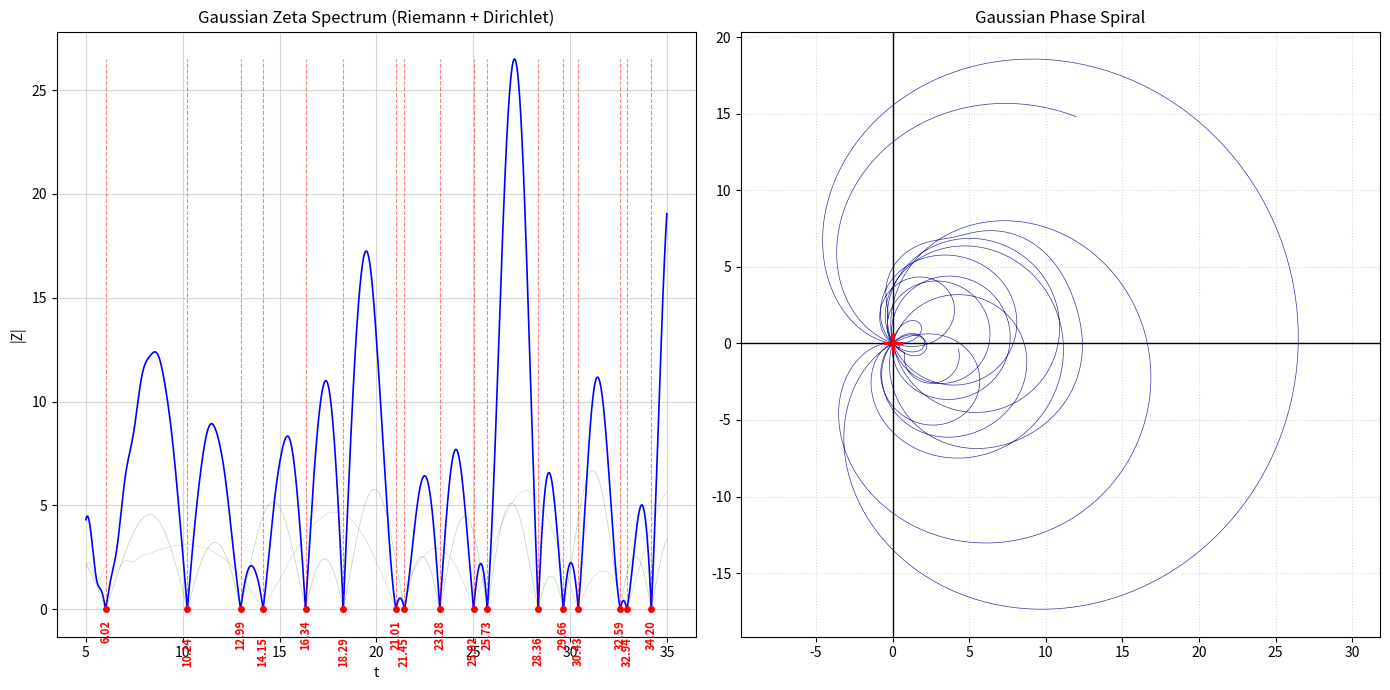

The matplotlib source for this figure:
# -*- coding: utf-8 -*-
"""
QSSC / Integer Chaos (Vase operator) verification script with configurable integer types.
FINAL OPTIMIZED VERSION:
- Added flexible configuration for number range and types.
- Users can select different number sequences (primes, random, 3n+1, etc.) in config.
"""

from __future__ import annotations
import math
import sys
from dataclasses import dataclass
from typing import Tuple, List
import numpy as np
import matplotlib.pyplot as plt
import mpmath as mp

# =========================
#    AUTO-TUNING LOGIC
# =========================
def auto_tune_config(t_center: float):
    """
    Автоматически подбирает NMAX и ALPHA под высоту T.
    Алгоритм из старой версии: N зависит от высоты T, а не от ширины диапазона.
    """
    # 1. Эмпирический коэффициент "запаса мощности"
    effort_factor = 5.0  # 10.0 - баланс

    # Считаем NMAX от центральной точки диапазона
    n_max = int(t_center * effort_factor)

    # Округляем до красивого числа (тысяч)
    # (n_max // 1000 + 1) * 1000 гарантирует, что мы всегда округляем вверх до полной 1000
    n_max = (n_max // 1000 + 1) * 1000

    # 2. Подбираем ALPHA (чтобы хвост обрезался мягко)
    # Формула: alpha * n_max^2 = 5.0
    alpha = 5.0 / (n_max ** 2)

    return n_max, alpha


# =========================
#      CONFIGURATION
# =========================
@dataclass(frozen=True)
class Config:
    # Диапазон чисел (начало диапазона)
    M: int = 1

    # Настройки диапазона анализа T
    T_MIN: float = 5.0
    T_MAX: float = 35.0

    NUMBER_TYPE: str = "integers"  # "integers", "primes", "3n+1", "golden", "random", "3n+2", "gaussian"

    # Остальные настройки
    N_T: int = 100000
    CHUNK_SIZE: int = 16384
    USE_2PI: bool = False
    U: float = 1e-3
    ZETA_DPS: int = 16
    TOL: float = 0.1
    PRINT_DECIMALS: int = 16
    SHOW_WORST_K: int = 100

    # --- Динамические свойства (вычисляются на лету) ---

    @property
    def _tuning_params(self) -> Tuple[int, float]:
        """Внутренний метод для расчета параметров на основе центра диапазона."""
        t_center = (self.T_MIN + self.T_MAX) / 2.0
        return auto_tune_config(t_center)

    @property
    def NMAX(self) -> int:
        """Автоматическая настройка NMAX на основе высоты T (через t_center)."""
        n, _ = self._tuning_params
        return n

    @property
    def ALPHA(self) -> float:
        """Автоматическая настройка ALPHA, связанная с NMAX."""
        _, a = self._tuning_params
        return a


# Инициализация конфига
CFG = Config()


# =========================
#       NUMBER SEQUENCES
# =========================

def is_prime(num: int) -> bool:
    """Быстрая проверка числа на простоту."""
    if num < 2: return False
    if num == 2: return True
    if num % 2 == 0: return False
    # Проверяем нечетные делители до корня из num
    limit = int(math.isqrt(num)) + 1
    for i in range(3, limit, 2):
        if num % i == 0:
            return False
    return True


def generate_numbers(M: int, N: int, number_type: str) -> np.ndarray:
    """Генерация различных типов чисел."""
    if number_type == "integers":
        return np.arange(M, M + N, dtype=np.float64)

    elif number_type == "primes":
        primes = []
        candidate = M
        # Если M=1, начинаем проверку с 1 (которая вернет False),
        # но логичнее искать начиная с candidate.
        while len(primes) < N:
            if is_prime(candidate):
                primes.append(candidate)
            candidate += 1
        return np.array(primes, dtype=np.float64)

    elif number_type == "chi4":
        # Генерируем нечетные числа: 1, 3, 5, 7, 9...
        # L(s, chi4) = 1^-s - 3^-s + 5^-s - 7^-s ...
        return 2 * np.arange(M - 1, M + N, dtype=np.float64) + 1

    elif number_type == "3n+1":
        return 3 * np.arange(M, M + N, dtype=np.float64) + 1
    elif number_type == "3n+2":
        # Последовательность: 5, 8, 11, 14... (при M=1)
        # Это Дзета Гурвица zeta(s, 2/3)
        return 3 * np.arange(M, M + N, dtype=np.float64) + 2
    elif number_type == "golden":
        return (np.arange(M, M + N, dtype=np.float64) * (1 + math.sqrt(5)) / 2)
    elif number_type == "random":
        # Исправленная версия: сначала int, потом float
        # Сортировка (np.sort) делает спектр более физичным (возрастающие уровни)
        raw_ints = np.random.randint(M, M + N, size=N)
        return np.sort(raw_ints).astype(np.float64)
    else:
        raise ValueError(f"Unknown number type: {number_type}")

def get_riemann_zeros_in_range(t_min: float, t_max: float, dps: int = 80) -> np.ndarray:
    """
    Получить мнимые части нулей Римана в диапазоне [t_min, t_max].
    """
    if t_max < t_min:
        t_min, t_max = t_max, t_min

    mp.mp.dps = int(dps)  # Устанавливаем точность (должна быть достаточно высокая)

    # Приблизительная оценка числа нулей в диапазоне
    def estimate_n_zeros(T):
        if T <= 0: return 0
        c = T / (2 * math.pi)
        return c * math.log(c) - c + 0.875

    k_start = max(1, int(estimate_n_zeros(t_min)) - 5)
    zeros: List[float] = []
    k = k_start

    print(f"[zeros] Jumping to estimated start index k={k} for T={t_min}...")

    last_print = 0
    while True:
        z = mp.zetazero(k)  # Получаем k-й ноль Римана
        gamma = float(mp.im(z))  # Извлекаем мнимую часть

        if gamma > t_max + 1e-12:
            break
        if gamma >= t_min - 1e-12:
            zeros.append(gamma)

        if k - last_print >= 50:  # Реже обновляем статус для скорости
            print(f"\r[zeros] fetched k={k} (found={len(zeros)})", end="", flush=True)
            last_print = k
        k += 1

    print(f"\r[zeros] done. checked k up to {k - 1}, found in-range={len(zeros)}      ")
    return np.array(zeros, dtype=np.float64)


# =========================
#     QSSC ENGINE
# =========================
def soft_cutoff_heat(lam: np.ndarray, alpha: float) -> tuple[np.ndarray, int]:
    """
    A4: g(lambda) = exp(-alpha*lambda^2), with numerical underflow protection.
    """
    exp_arg = -alpha * lam * lam
    exp_min = -745.0
    clipped = int(np.sum(exp_arg < exp_min))
    exp_arg = np.maximum(exp_arg, exp_min)
    g = np.exp(exp_arg)
    return g, clipped

def build_vase_spectrum(n: np.ndarray, use_2pi: bool) -> np.ndarray:
    """lambda_n = n or lambda_n = 2*pi*n."""
    if use_2pi:
        return (2.0 * math.pi) * n
    return n.copy()

def compute_Z_profile_integer_flow(
        t: np.ndarray,
        lam: np.ndarray,
        u: float,
        alpha: float,
        chunk_size: int = 2048,
) -> Tuple[np.ndarray, np.ndarray]:
    """Вычисление Z(t) для s=0.5 + i t."""
    g, n_clipped = soft_cutoff_heat(lam, alpha=alpha)
    A = (u * u) + (lam * lam)
    logA = np.log(A)
    phi = 0.5 * logA
    amp = 2.0 * g * np.exp(-0.25 * logA)

    zr = np.zeros_like(t, dtype=np.float64)
    zi = np.zeros_like(t, dtype=np.float64)

    n_modes = lam.size
    n_chunks = int(math.ceil(n_modes / max(1, chunk_size)))
    pb = ProgressBar(total=n_chunks, prefix="[compute] Z-profile")

    chunk_idx = 0
    for i0 in range(0, n_modes, chunk_size):
        i1 = min(i0 + chunk_size, n_modes)
        phi_c = phi[i0:i1]
        amp_c = amp[i0:i1]

        # Основная тяжелая операция: матричное умножение
        phase = np.outer(t, phi_c)
        zr += np.dot(np.cos(phase), amp_c)
        zi -= np.dot(np.sin(phase), amp_c)

        chunk_idx += 1
        pb.update(chunk_idx)

    pb.close()
    Z = zr + 1j * zi
    P = np.abs(Z)
    return Z, P

# =========================
#      MINIMA & ROOTS
# =========================
def compare_library_zeros_to_minima(
        zeros_lib: np.ndarray,
        minima_t: np.ndarray,
        tol: float,
        decimals: int,
        show_worst_k: int,
) -> None:
    """Сравнивает библиотечные нули с найденными минимумами и выводит подробный отчет."""
    if zeros_lib.size == 0:
        print("\n[cmp] No library zeros in range.")
        return
    if minima_t.size == 0:
        print("\n[cmp] No minima detected in profile.")
        return

    def n_t_approx(T):
        if T <= 0: return 0
        return (T / (2 * math.pi)) * math.log(T / (2 * math.pi)) - (T / (2 * math.pi)) + 7 / 8

    t_min_val = min(zeros_lib[0], minima_t[0])
    t_max_val = max(zeros_lib[-1], minima_t[-1])

    theoretical_count = int(round(n_t_approx(t_max_val) - n_t_approx(t_min_val)))

    print(f"\n=== Анализ диапазона T=[{t_min_val:.1f}, {t_max_val:.1f}] ===")
    print(f"[theory] Ожидаемое число нулей (Риман-Мангольдт): ~{theoretical_count}")
    print(f"[actual] Библиотечных нулей (mpmath):             {zeros_lib.size}")
    print(f"[yours]  Найденных минимумов (ваша программа):    {minima_t.size}")

    if zeros_lib.size == minima_t.size:
        print(">>> ИДЕАЛЬНОЕ СОВПАДЕНИЕ ПО КОЛИЧЕСТВУ! <<<")
    else:
        diff = minima_t.size - zeros_lib.size
        print(f">>> РАСХОЖДЕНИЕ: {diff} (если >0, есть лишние; если <0, пропущены)")

    fmt = f"{{:.{decimals}f}}"
    deltas = []
    rows = []

    for g in zeros_lib:
        j = int(np.argmin(np.abs(minima_t - g)))
        t_star = float(minima_t[j])
        d = float(abs(t_star - float(g)))
        status = "OK" if d <= tol else "BAD"
        deltas.append(d)
        rows.append((d, float(g), t_star, status))

    deltas_arr = np.array(deltas, dtype=np.float64)
    wow = int(np.sum(deltas_arr <= tol))

    print(f"\n=== Детальный список всех найденных нулей ({len(rows)} шт.) ===")
    print(f"Tol={tol} -> Совпадений: {wow}/{zeros_lib.size}")
    print(f"Средняя ошибка: {np.mean(deltas_arr):.6f}, Макс. ошибка: {np.max(deltas_arr):.6f}")
    print("-" * 65)
    print(f"{'Zeta Zero (Lib)':<22} | {'Calculated (You)':<22} | {'Delta':<10}")
    print("-" * 65)

    rows_sorted_by_time = sorted(rows, key=lambda x: x[1])

    for d, g, t_star, status in rows_sorted_by_time:
        mark = "!!!" if d > tol else ""
        print(f"{fmt.format(g):<22} | {fmt.format(t_star):<22} | {d:.6f} {mark}")

    print("-" * 65)


def find_local_minima_indices(P: np.ndarray) -> np.ndarray:
    """Индексы строгих локальных минимумов для P(t)."""
    mid = (P[1:-1] < P[:-2]) & (P[1:-1] < P[2:])
    return np.flatnonzero(mid) + 1

def refine_minimum_parabola(t: np.ndarray, P: np.ndarray, i: int) -> float:
    """Уточнение локального минимума с использованием параболы."""
    if i <= 0 or i >= len(t) - 1:
        return float(t[i])
    x = t[i - 1:i + 2]
    y = P[i - 1:i + 2]

    try:
        a, b, _ = np.polyfit(x, y, 2)
    except np.linalg.LinAlgError:
        return float(t[i])

    if a <= 0:
        return float(t[i])

    x_star = -b / (2.0 * a)
    if x_star < x[0] or x_star > x[2]:
        return float(t[i])

    return float(x_star)

def extract_profile_minima(t: np.ndarray, P: np.ndarray, refine: bool = True) -> np.ndarray:
    """Извлекаем точные позиции всех локальных минимумов профиля P(t)=|Z(t)|."""
    idx = find_local_minima_indices(P)
    if idx.size == 0:
        return np.array([], dtype=np.float64)
    if not refine:
        return t[idx].astype(np.float64)

    t_ref = []
    for i in idx:
        t_ref.append(refine_minimum_parabola(t, P, int(i)))

    return np.array(t_ref, dtype=np.float64)

class ProgressBar:
    """Минимальный прогресс-бар без зависимостей для работы в терминале."""

    def __init__(self, total: int, prefix: str = "", width: int = 28) -> None:
        self.total = max(1, int(total))
        self.prefix = prefix.strip()
        self.width = max(10, int(width))
        self.last_pct = -1

    def update(self, current: int) -> None:
        current = max(0, min(self.total, int(current)))
        pct = int(round(100.0 * current / self.total))
        if pct == self.last_pct:
            return
        self.last_pct = pct

        filled = int(round(self.width * current / self.total))
        bar = "#" * filled + "-" * (self.width - filled)
        msg = f"{self.prefix} [{bar}] {pct:3d}%"
        print("\r" + msg, end="", file=sys.stdout, flush=True)

    def close(self) -> None:
        self.update(self.total)
        print("", file=sys.stdout)  # newline

# =========================
#           PLOT
# =========================
def plot_vlines_with_labels(
        ax: plt.Axes,
        xs: np.ndarray,
        y_top: float,
        fmt: str,
        *,
        color: str,
        linestyle: str,
        linewidth: float,
        alpha: float,
        fontsize: int,
        rotation: int,
        prefix: str = "",
        stagger_levels: int = 6,
        y_margin: float = 0.02,
) -> None:
    """Draw vertical lines with labels for the Riemann zeros."""
    if xs.size == 0:
        return
    levels = []
    for k in range(stagger_levels):
        levels.append((1.0 - y_margin) * y_top * (1.0 - 0.06 * k))
    for i, x in enumerate(xs):
        ax.axvline(float(x), color=color, linestyle=linestyle, linewidth=linewidth, alpha=alpha)
        y = levels[i % stagger_levels]
        label = prefix + (fmt.format(float(x)) if "{" in fmt else (fmt % float(x)))
        ax.text(
            float(x), y, label,
            rotation=rotation, va="top", ha="right", fontsize=fontsize, color=color, alpha=alpha,
        )


# =========================
#      MAIN FUNCTION
# =========================
def main() -> None:
    print("=== GAUSSIAN ZETA EXPERIMENT (Synthesis) ===")
    print("Method: Using YOUR engine to compute Z_Gauss = Z_Riemann * Z_Chi4")

    t = np.linspace(CFG.T_MIN, CFG.T_MAX, CFG.N_T, dtype=np.float64)

    # --- ШАГ 1: Риманов компонент ---
    print(f"[1/3] Engine: Computing Riemann Base (1, 2, 3...)...")
    n_riemann = np.arange(1, CFG.NMAX, dtype=np.float64)
    lam_r = build_vase_spectrum(n_riemann, use_2pi=CFG.USE_2PI)
    Z_riemann, _ = compute_Z_profile_integer_flow(t, lam_r, CFG.U, CFG.ALPHA, CFG.CHUNK_SIZE)

    # --- ШАГ 2: Дирихле компонент ---
    print(f"[2/3] Engine: Computing Chi-4 Part A (1, 5, 9...)...")
    n_plus = 4 * np.arange(0, CFG.NMAX, dtype=np.float64) + 1
    lam_plus = build_vase_spectrum(n_plus, use_2pi=CFG.USE_2PI)
    Z_plus, _ = compute_Z_profile_integer_flow(t, lam_plus, CFG.U, CFG.ALPHA, CFG.CHUNK_SIZE)

    print(f"[3/3] Engine: Computing Chi-4 Part B (3, 7, 11...)...")
    n_minus = 4 * np.arange(0, CFG.NMAX, dtype=np.float64) + 3
    lam_minus = build_vase_spectrum(n_minus, use_2pi=CFG.USE_2PI)
    Z_minus, _ = compute_Z_profile_integer_flow(t, lam_minus, CFG.U, CFG.ALPHA, CFG.CHUNK_SIZE)

    Z_chi4 = Z_plus - Z_minus

    # --- ШАГ 3: СИНТЕЗ ---
    print(f"[synthesis] Multiplying Z_Riemann * Z_Chi4...")
    Z_total = Z_riemann * Z_chi4
    P_total = np.abs(Z_total)

    # --- АНАЛИЗ ---
    print(f"[diag] Detecting minima...")
    minima_t = extract_profile_minima(t, P_total, refine=True)

    print(f"\n[RESULTS] Found {minima_t.size} combined zeros (Gaussian Spectrum).")
    print("Listing found zeros (check for mix of Riemann 14.1, 21.0 and Dirichlet 6.0, 10.2):")

    for i, z in enumerate(minima_t):
        label = " "
        if any(abs(z - r) < 0.2 for r in [14.13, 21.02, 25.01, 30.42]):
            label = "(Riemann)"
        elif any(abs(z - l) < 0.2 for l in [6.02, 10.24, 12.98, 16.34]):
            label = "(New/L)"
        print(f"  #{i + 1:02d}: {z:.5f} {label}")

    # =========================
    #      VISUALIZATION
    # =========================
    fig = plt.figure(figsize=(14, 7))

    # --- ГРАФИК 1: АМПЛИТУДА ---
    ax1 = fig.add_subplot(1, 2, 1)

    # Тени (прозрачные)
    ax1.plot(t, np.abs(Z_riemann), color='gray', linewidth=0.5, alpha=0.3)
    ax1.plot(t, np.abs(Z_chi4), color='green', linewidth=0.5, alpha=0.3)

    # Главная линия (Гаусс)
    ax1.plot(t, P_total, linewidth=1.2, color='blue', label=r"$|\zeta_{Gaussian}|$")
    ax1.set_title(f"Gaussian Zeta Spectrum (Riemann + Dirichlet)")
    ax1.set_xlabel("t")
    ax1.set_ylabel("|Z|")
    ax1.grid(True, alpha=0.5)

    y_top = float(np.max(P_total))

    print(f"[plot] Marking zeros on graph...")

    # ИСПРАВЛЕНИЕ: Вместо сложной функции используем простую vlines
    # Рисуем просто красные пунктиры без текста
    ax1.vlines(minima_t, 0, y_top, colors="red", linestyles="--", linewidth=0.8, alpha=0.5)

    # А текст и точки добавляем вручную здесь
    y_text_pos = -0.02 * y_top
    for i, r in enumerate(minima_t):
        ax1.plot(r, 0, marker="o", color="red", markersize=4)
        # Сдвигаем каждый второй лейбл чуть ниже, чтобы не слипались
        offset = y_text_pos if i % 2 == 0 else y_text_pos * 2.5
        ax1.text(
            r, offset, f"{r:.2f}",
            color="red", fontsize=8, rotation=90,
            ha="center", va="top", fontweight='bold'
        )

    # --- ГРАФИК 2: СПИРАЛЬ ---
    ax2 = fig.add_subplot(1, 2, 2)
    ax2.plot(Z_total.real, Z_total.imag, linewidth=0.5, color='darkblue', alpha=0.8)

    ax2.axhline(0, color='black', linewidth=1)
    ax2.axvline(0, color='black', linewidth=1)
    ax2.plot(0, 0, marker='+', color='red', markersize=15, markeredgewidth=2, label="ZERO")

    ax2.set_title("Gaussian Phase Spiral")
    ax2.axis('equal')
    ax2.grid(True, linestyle=":", alpha=0.5)

    plt.tight_layout()
    plt.show()

if __name__ == "__main__":
    main()
